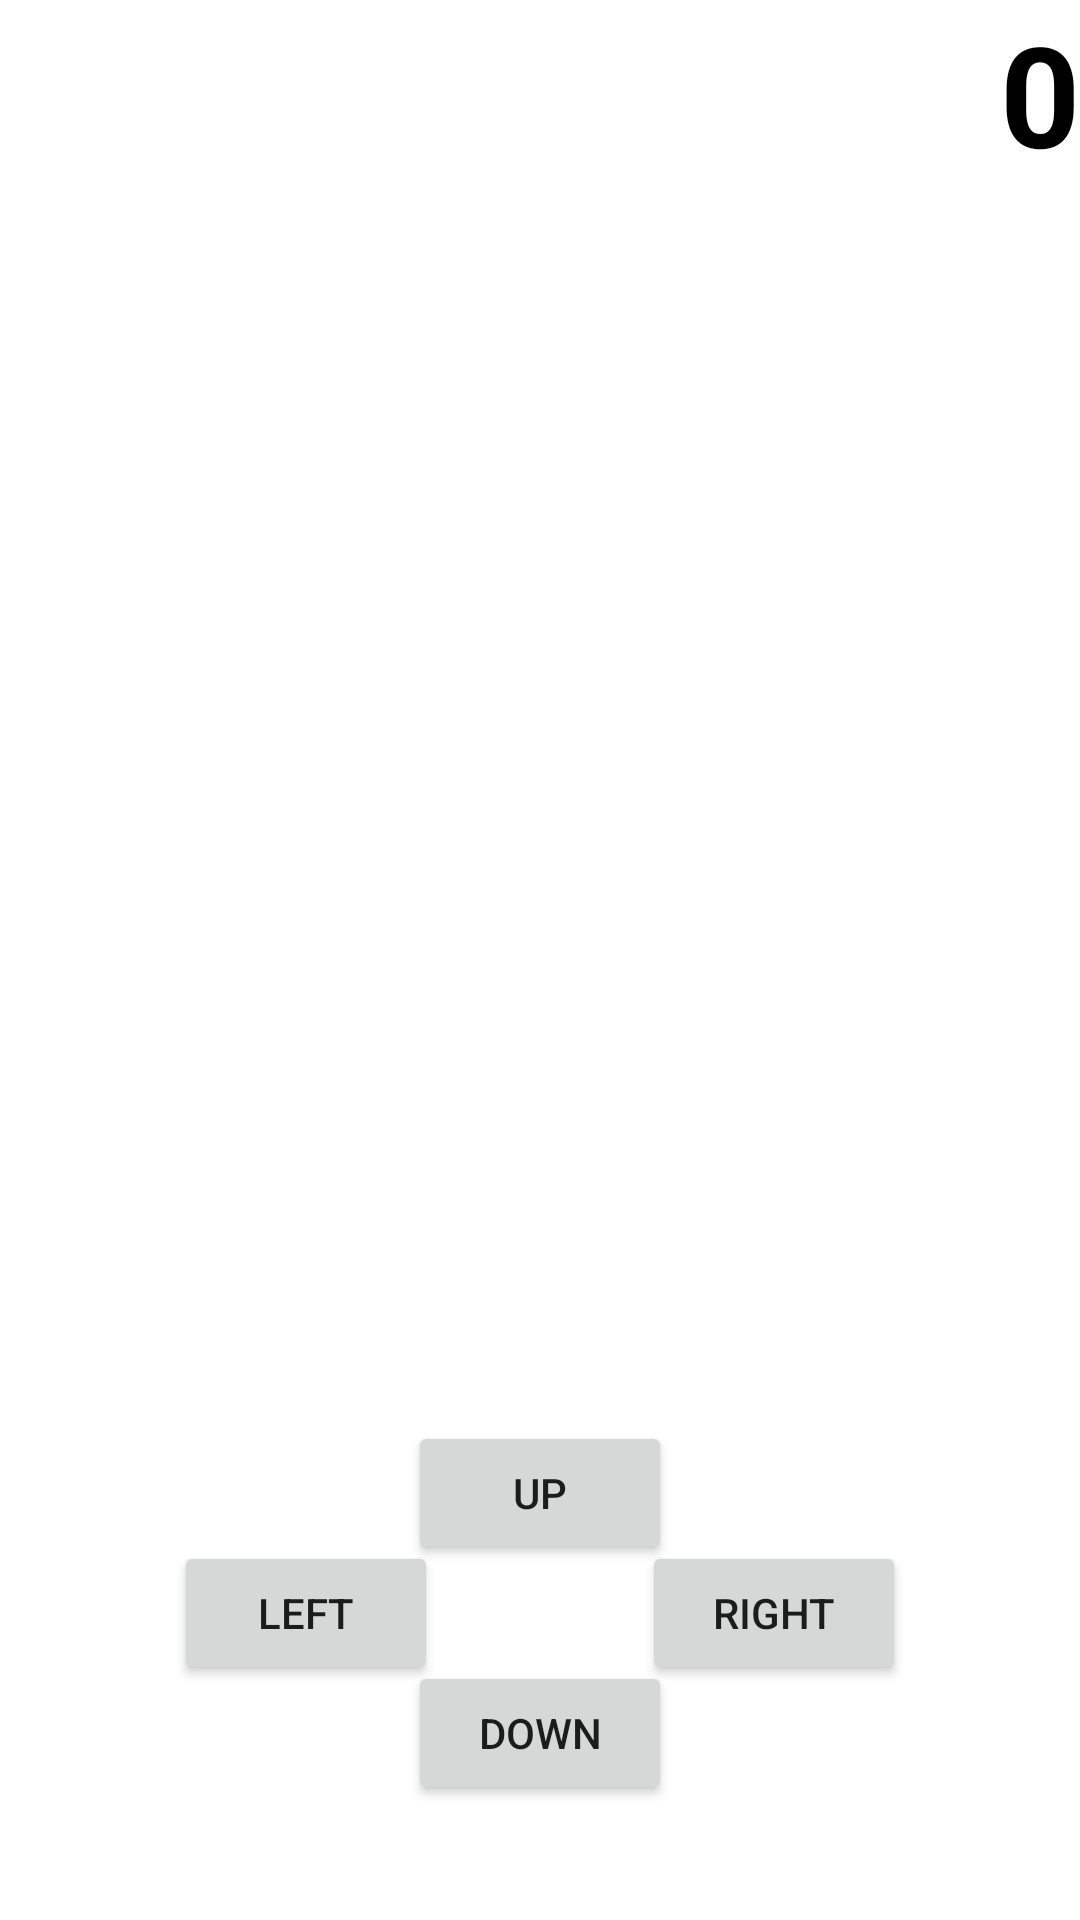

Android layout source for this screen:
<!-- AndroidManifest.xml: application theme Theme.HuntingGame -->
<!-- res/layout/activity_main.xml -->
<?xml version="1.0" encoding="utf-8"?>
<LinearLayout xmlns:android="http://schemas.android.com/apk/res/android"
    xmlns:app="http://schemas.android.com/apk/res-auto"
    xmlns:tools="http://schemas.android.com/tools"
    android:id="@+id/Main_Layout"
    android:layout_width="match_parent"
    android:layout_height="match_parent"
    android:orientation="vertical"
    tools:context=".MainActivity">

    <LinearLayout
        android:id="@+id/Main_Layout_Health"
        android:layout_width="match_parent"
        android:layout_height="0dp"
        android:layout_weight="1"
        android:gravity="center_vertical">

        <ImageView
            android:id="@+id/Main_IMG_Heart1"
            android:layout_width="wrap_content"
            android:layout_height="match_parent"
            android:adjustViewBounds="true"
            android:src="@drawable/heart"
            android:layout_weight="1"/>

        <ImageView
            android:id="@+id/Main_IMG_Heart2"
            android:layout_width="wrap_content"
            android:layout_height="match_parent"
            android:adjustViewBounds="true"
            android:src="@drawable/heart"
            android:layout_weight="1"/>

        <ImageView
            android:id="@+id/Main_IMG_Heart3"
            android:layout_width="wrap_content"
            android:layout_height="match_parent"
            android:adjustViewBounds="true"
            android:src="@drawable/heart"
            android:layout_weight="1"/>

        <TextView
            android:id="@+id/Main_TXT_Score"
            android:layout_width="match_parent"
            android:layout_height="match_parent"
            android:gravity="end"
            android:text="@string/_0"
            android:textColor="@color/black"
            android:textStyle="bold"
            android:layout_weight="3"
            app:autoSizeTextType="uniform"
            />
    </LinearLayout>


    <LinearLayout
        android:id="@+id/Main_Layout_Grid"
        android:layout_width="match_parent"
        android:layout_height="0dp"
        android:layout_weight="6"
        android:orientation="vertical"></LinearLayout>

    <RelativeLayout
        android:id="@+id/Main_Layout_Buttons"
        android:layout_width="match_parent"
        android:layout_height="wrap_content"
        android:layout_weight="2">

        <Button
            android:id="@+id/Main_BTN_Right"
            android:layout_width="wrap_content"
            android:layout_height="wrap_content"
            android:layout_centerInParent="true"
            android:layout_toEndOf="@id/Main_BTN_center"
            android:text="@string/right" />


        <Button
            android:id="@+id/Main_BTN_center"
            android:layout_width="68dp"
            android:layout_height="32dp"
            android:layout_centerInParent="true"
            android:background="@android:color/transparent"
            tools:ignore="SpeakableTextPresentCheck,TouchTargetSizeCheck" />


        <Button
            android:id="@+id/Main_BTN_Left"
            android:layout_width="wrap_content"
            android:layout_height="wrap_content"
            android:layout_centerInParent="true"
            android:layout_toStartOf="@id/Main_BTN_center"
            android:text="@string/left" />

        <Button
            android:id="@+id/Main_BTN_up"
            android:layout_width="wrap_content"
            android:layout_height="wrap_content"
            android:layout_above="@id/Main_BTN_center"
            android:layout_centerInParent="true"
            android:text="@string/up"
            tools:ignore="TouchTargetSizeCheck" />

        <Button
            android:id="@+id/Main_BTN_down"
            android:layout_width="wrap_content"
            android:layout_height="wrap_content"
            android:layout_below="@id/Main_BTN_center"
            android:layout_centerInParent="true"
            android:text="@string/down"
            tools:ignore="TouchTargetSizeCheck" />
    </RelativeLayout>

</LinearLayout>
<!-- resources referenced by this layout -->
<resources>
  <string name="_0">0</string>
  <string name="down">Down</string>
  <string name="left">Left</string>
  <string name="right">Right</string>
  <string name="up">UP</string>
  <style name="Theme.HuntingGame" parent="Theme.MaterialComponents.DayNight.DarkActionBar">
          
          <item name="colorPrimary">@color/purple_500</item>
          <item name="colorPrimaryVariant">@color/purple_700</item>
          <item name="colorOnPrimary">@color/white</item>
          
          <item name="colorSecondary">@color/teal_200</item>
          <item name="colorSecondaryVariant">@color/teal_700</item>
          <item name="colorOnSecondary">@color/black</item>
          
          <item name="android:statusBarColor" tools:targetApi="l">?attr/colorPrimaryVariant</item>
          
      </style>
  <!-- not gathered from this repository: default colours our renderer supplied (Android Studio template values) -->
  <color name="purple_500">#FF6200EE</color>
  <color name="purple_700">#FF3700B3</color>
  <color name="teal_200">#FF03DAC5</color>
  <color name="teal_700">#FF018786</color>
  <color name="black">#FF000000</color>
  <color name="white">#FFFFFFFF</color>
</resources>
